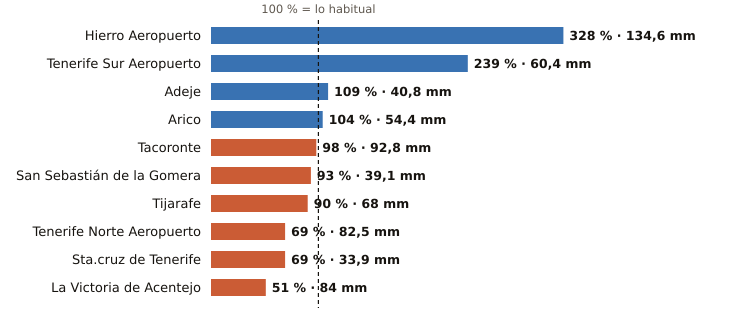

Values plotted in this chart, from the file beside it:
estacion, provincia, indicativo, mm_otono, referencia_mm, pct, periodo_referencia, hasta, hora
Hierro Aeropuerto, Santa Cruz de Tenerife, C929I, 134.6, 41.0, 328, 1991-2020, 2026-11-21, 12
Tenerife Sur Aeropuerto, Santa Cruz de Tenerife, C429I, 60.4, 25.3, 239, 1991-2020, 2026-11-21, 11
Adeje, Santa Cruz de Tenerife, C419X, 40.8, 37.5, 109, 1991-2020, 2026-11-21, 9
Arico, Santa Cruz de Tenerife, C428T, 54.4, 52.5, 104, 2009-2025, 2026-11-21, 10
Tacoronte, Santa Cruz de Tenerife, C458A, 92.8, 95.1, 98, 1991-2025, 2026-11-21, 10
San Sebastián de la Gomera, Santa Cruz de Tenerife, C329Z, 39.1, 41.9, 93, 1991-2020, 2026-11-21, 11
Tijarafe, Santa Cruz de Tenerife, C117Z, 68.0, 75.4, 90, 2009-2025, 2026-11-21, 11
Tenerife Norte Aeropuerto, Santa Cruz de Tenerife, C447A, 82.5, 119.2, 69, 1991-2020, 2026-11-21, 11
Sta.cruz de Tenerife, Santa Cruz de Tenerife, C449C, 33.9, 49.0, 69, 1991-2020, 2026-11-21, 11
La Victoria de Acentejo, Santa Cruz de Tenerife, C457I, 84.0, 165.1, 51, 2009-2025, 2026-11-21, 11
